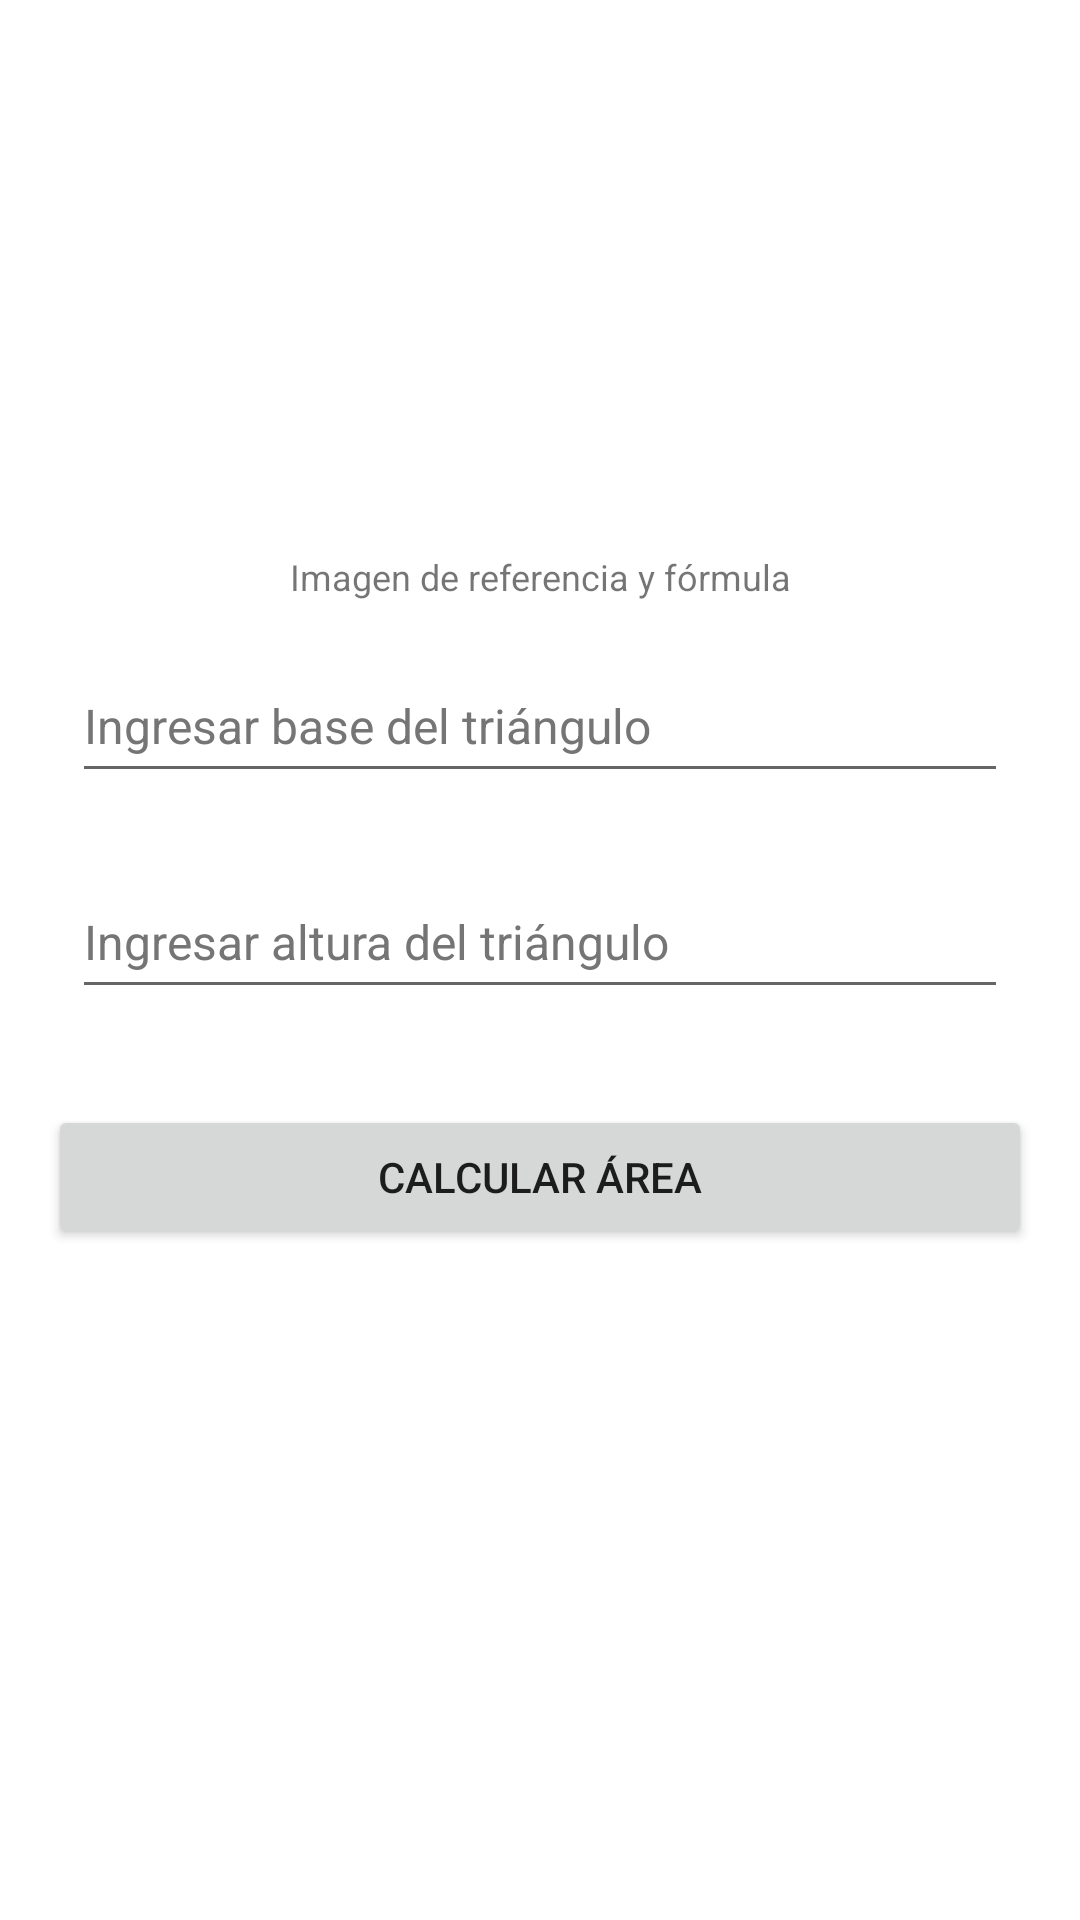

Write the Android layout XML for this screen, with the resource values it uses.
<!-- AndroidManifest.xml: application theme Theme.GeometricArea -->
<!-- res/layout/fragment_triangle_area.xml -->
<?xml version="1.0" encoding="utf-8"?>
<androidx.constraintlayout.widget.ConstraintLayout xmlns:android="http://schemas.android.com/apk/res/android"
    xmlns:tools="http://schemas.android.com/tools"
    android:layout_width="match_parent"
    android:layout_height="match_parent"
    xmlns:app="http://schemas.android.com/apk/res-auto"
    tools:context=".triangle_area.TriangleAreaFragment">

    <ImageView
        android:id="@+id/imageViewTriangleArea"
        android:layout_width="164dp"
        android:layout_height="164dp"
        android:layout_marginStart="24dp"
        android:layout_marginTop="16dp"
        android:layout_marginEnd="24dp"
        android:scaleType="fitXY"
        android:src="@drawable/triangle_area"
        app:layout_constraintEnd_toEndOf="parent"
        app:layout_constraintStart_toStartOf="parent"
        app:layout_constraintTop_toTopOf="parent"
        tools:src="@drawable/triangle_area"
        android:contentDescription="@string/reference_area_image" />

    <EditText
        android:id="@+id/editTextTriangleBase"
        android:layout_width="0dp"
        android:layout_height="wrap_content"
        android:layout_marginStart="24dp"
        android:layout_marginTop="16dp"
        android:layout_marginEnd="24dp"
        android:autofillHints=""
        android:ems="10"
        android:hint="@string/triangle_base_edittext"
        android:inputType="numberSigned|numberDecimal"
        android:minHeight="48dp"
        android:textColorHint="#757575"
        android:textSize="16sp"
        app:layout_constraintEnd_toEndOf="parent"
        app:layout_constraintStart_toStartOf="parent"
        app:layout_constraintTop_toBottomOf="@+id/tvTriangleAreaImage" />

    <EditText
        android:id="@+id/editTextHeightTriangle"
        android:layout_width="0dp"
        android:layout_height="wrap_content"
        android:layout_marginStart="24dp"
        android:layout_marginTop="24dp"
        android:layout_marginEnd="24dp"
        android:autofillHints=""
        android:ems="10"
        android:hint="@string/triangle_height_edittext"
        android:inputType="numberSigned|numberDecimal"
        android:minHeight="48dp"
        android:textColorHint="#757575"
        android:textSize="16sp"
        app:layout_constraintEnd_toEndOf="parent"
        app:layout_constraintStart_toStartOf="parent"
        app:layout_constraintTop_toBottomOf="@+id/editTextTriangleBase" />

    <Button
        android:id="@+id/btnCalculateTriangleArea"
        android:layout_width="0dp"
        android:layout_height="wrap_content"
        android:layout_marginStart="16dp"
        android:layout_marginTop="32dp"
        android:layout_marginEnd="16dp"
        android:text="@string/btn_calculate"
        app:layout_constraintEnd_toEndOf="parent"
        app:layout_constraintStart_toStartOf="parent"
        app:layout_constraintTop_toBottomOf="@+id/editTextHeightTriangle" />

    <TextView
        android:id="@+id/tvResultTriangleArea"
        android:layout_width="wrap_content"
        android:layout_height="wrap_content"
        android:layout_marginTop="32dp"
        android:textSize="16sp"
        app:layout_constraintEnd_toEndOf="parent"
        app:layout_constraintStart_toStartOf="parent"
        app:layout_constraintTop_toBottomOf="@+id/btnCalculateTriangleArea" />

    <TextView
        android:id="@+id/tvTriangleAreaImage"
        android:layout_width="wrap_content"
        android:layout_height="wrap_content"
        android:layout_marginTop="4dp"
        android:text="@string/reference_area_image"
        android:textSize="12sp"
        app:layout_constraintEnd_toEndOf="@+id/imageViewTriangleArea"
        app:layout_constraintStart_toStartOf="@+id/imageViewTriangleArea"
        app:layout_constraintTop_toBottomOf="@+id/imageViewTriangleArea" />

</androidx.constraintlayout.widget.ConstraintLayout>
<!-- resources referenced by this layout -->
<resources>
  <string name="btn_calculate">Calcular área</string>
  <string name="reference_area_image">Imagen de referencia y fórmula</string>
  <string name="triangle_base_edittext">Ingresar base del triángulo</string>
  <string name="triangle_height_edittext">Ingresar altura del triángulo</string>
  <style name="Theme.GeometricArea" parent="Theme.MaterialComponents.DayNight.NoActionBar">
          
          <item name="colorPrimary">@color/purple_500</item>
          <item name="colorPrimaryVariant">@color/purple_700</item>
          <item name="colorOnPrimary">@color/white</item>
          
          <item name="colorSecondary">@color/teal_200</item>
          <item name="colorSecondaryVariant">@color/teal_700</item>
          <item name="colorOnSecondary">@color/black</item>
          
          <item name="android:statusBarColor" tools:targetApi="l">?attr/colorPrimaryVariant</item>
          
      </style>
  <!-- not gathered from this repository: default colours our renderer supplied (Android Studio template values) -->
  <color name="purple_500">#FF6200EE</color>
  <color name="purple_700">#FF3700B3</color>
  <color name="teal_200">#FF03DAC5</color>
  <color name="teal_700">#FF018786</color>
  <color name="black">#FF000000</color>
  <color name="white">#FFFFFFFF</color>
</resources>
